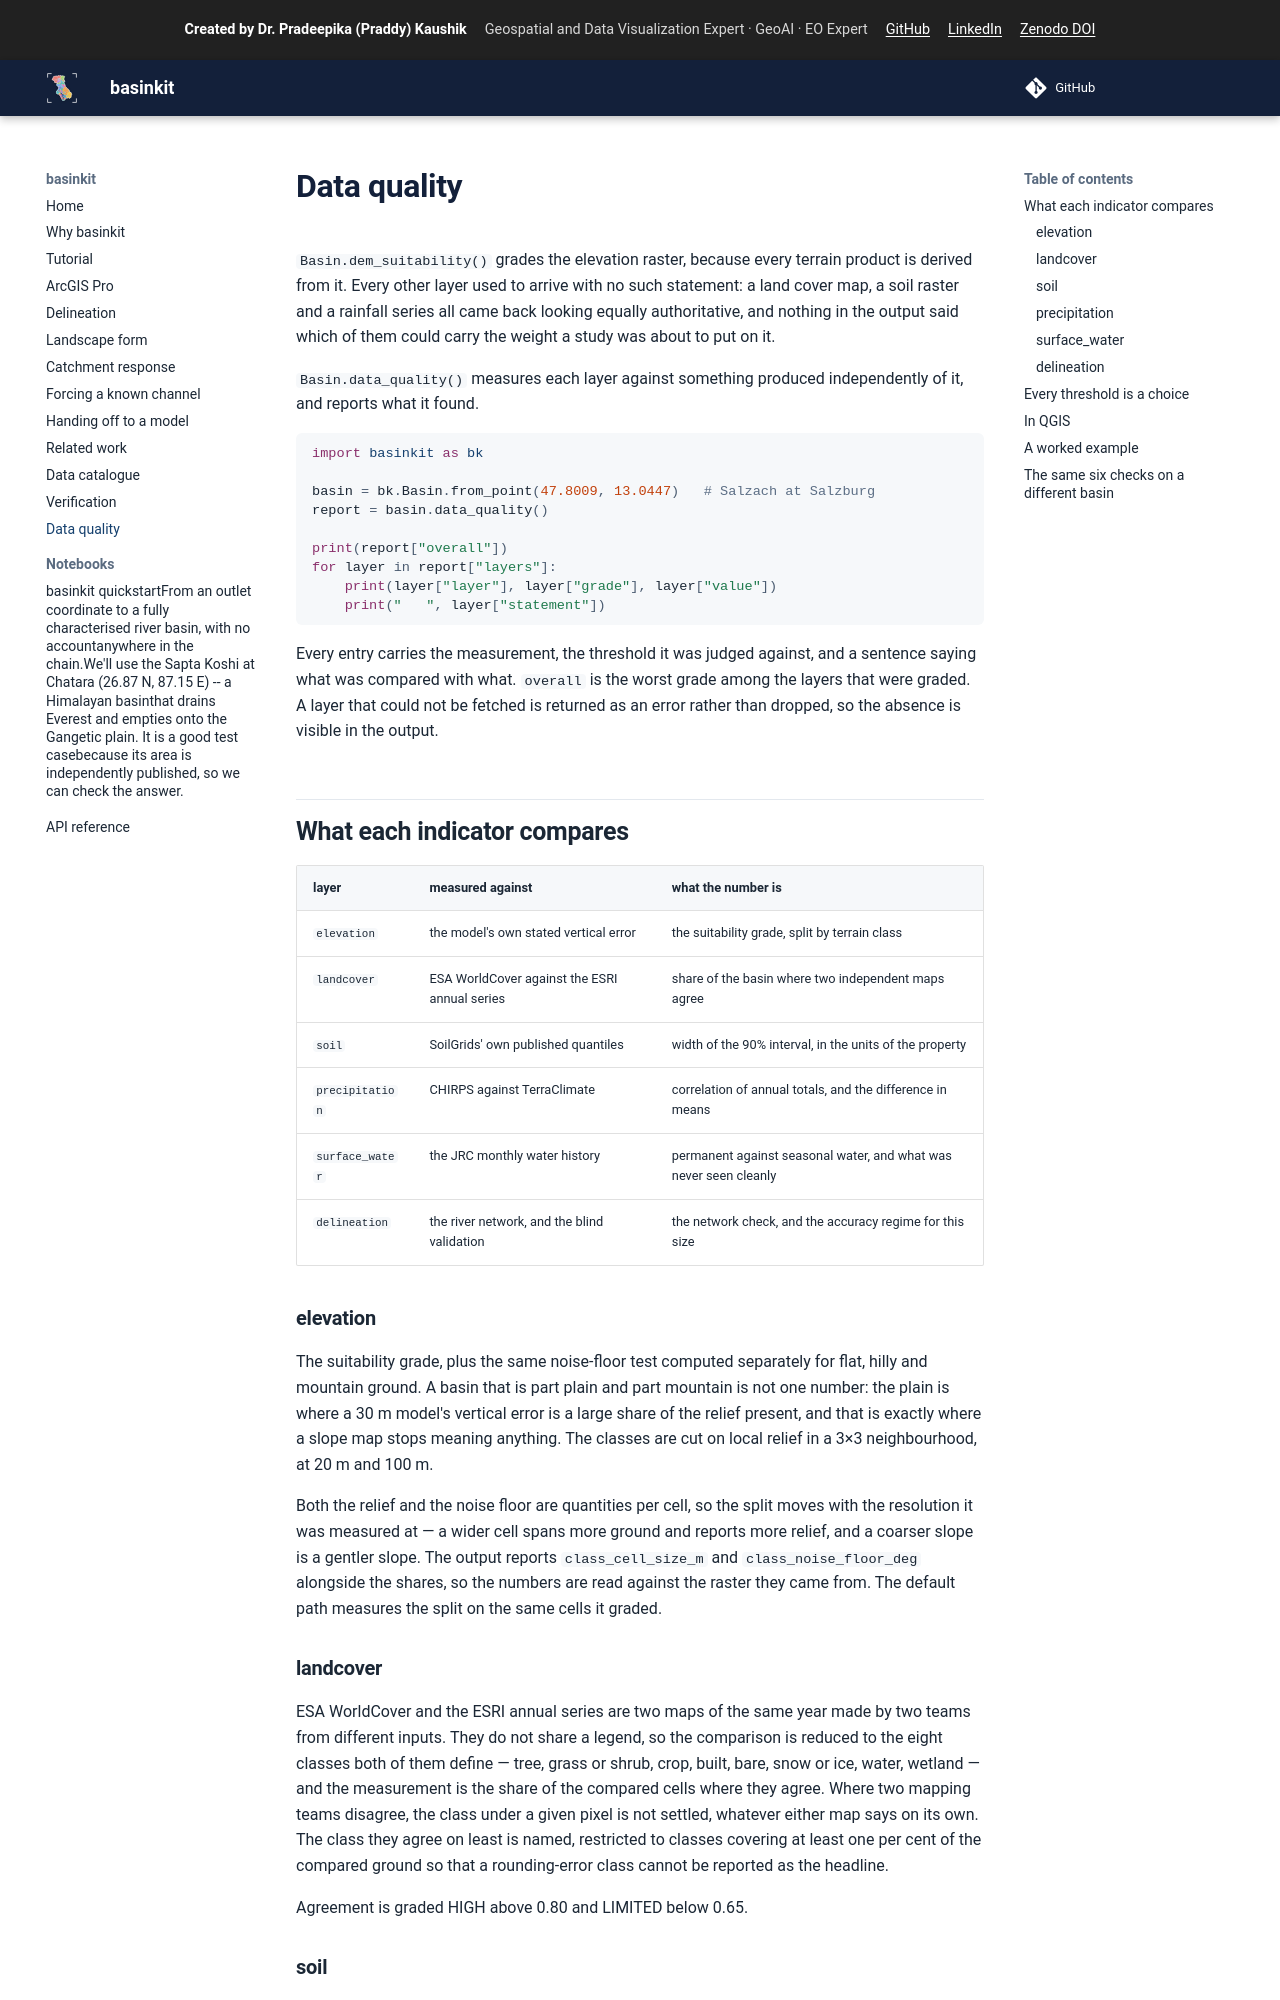

repository: Praddy-GByte/basinkit · page: data-quality/index.html · generator: mkdocs

# Data quality

`Basin.dem_suitability()` grades the elevation raster, because every terrain
product is derived from it. Every other layer used to arrive with no such
statement: a land cover map, a soil raster and a rainfall series all came back
looking equally authoritative, and nothing in the output said which of them
could carry the weight a study was about to put on it.

`Basin.data_quality()` measures each layer against something produced
independently of it, and reports what it found.

```python
import basinkit as bk

basin = bk.Basin.from_point(47.8009, 13.0447)   # Salzach at Salzburg
report = basin.data_quality()

print(report["overall"])
for layer in report["layers"]:
    print(layer["layer"], layer["grade"], layer["value"])
    print("   ", layer["statement"])
```

Every entry carries the measurement, the threshold it was judged against, and a
sentence saying what was compared with what. `overall` is the worst grade among
the layers that were graded. A layer that could not be fetched is returned as an
error rather than dropped, so the absence is visible in the output.

## What each indicator compares

| layer | measured against | what the number is |
|---|---|---|
| `elevation` | the model's own stated vertical error | the suitability grade, split by terrain class |
| `landcover` | ESA WorldCover against the ESRI annual series | share of the basin where two independent maps agree |
| `soil` | SoilGrids' own published quantiles | width of the 90% interval, in the units of the property |
| `precipitation` | CHIRPS against TerraClimate | correlation of annual totals, and the difference in means |
| `surface_water` | the JRC monthly water history | permanent against seasonal water, and what was never seen cleanly |
| `delineation` | the river network, and the blind validation | the network check, and the accuracy regime for this size |

### elevation

The suitability grade, plus the same noise-floor test computed separately for
flat, hilly and mountain ground. A basin that is part plain and part mountain is
not one number: the plain is where a 30 m model's vertical error is a large share
of the relief present, and that is exactly where a slope map stops meaning
anything. The classes are cut on local relief in a 3×3 neighbourhood, at 20 m and
100 m.

Both the relief and the noise floor are quantities per cell, so the split moves
with the resolution it was measured at — a wider cell spans more ground and
reports more relief, and a coarser slope is a gentler slope. The output reports
`class_cell_size_m` and `class_noise_floor_deg` alongside the shares, so the
numbers are read against the raster they came from. The default path measures
the split on the same cells it graded.

### landcover

ESA WorldCover and the ESRI annual series are two maps of the same year made by
two teams from different inputs. They do not share a legend, so the comparison is
reduced to the eight classes both of them define — tree, grass or shrub, crop,
built, bare, snow or ice, water, wetland — and the measurement is the share of
the compared cells where they agree. Where two mapping teams disagree, the class
under a given pixel is not settled, whatever either map says on its own. The
class they agree on least is named, restricted to classes covering at least one
per cent of the compared ground so that a rounding-error class cannot be reported
as the headline.

Agreement is graded HIGH above 0.80 and LIMITED below 0.65.
